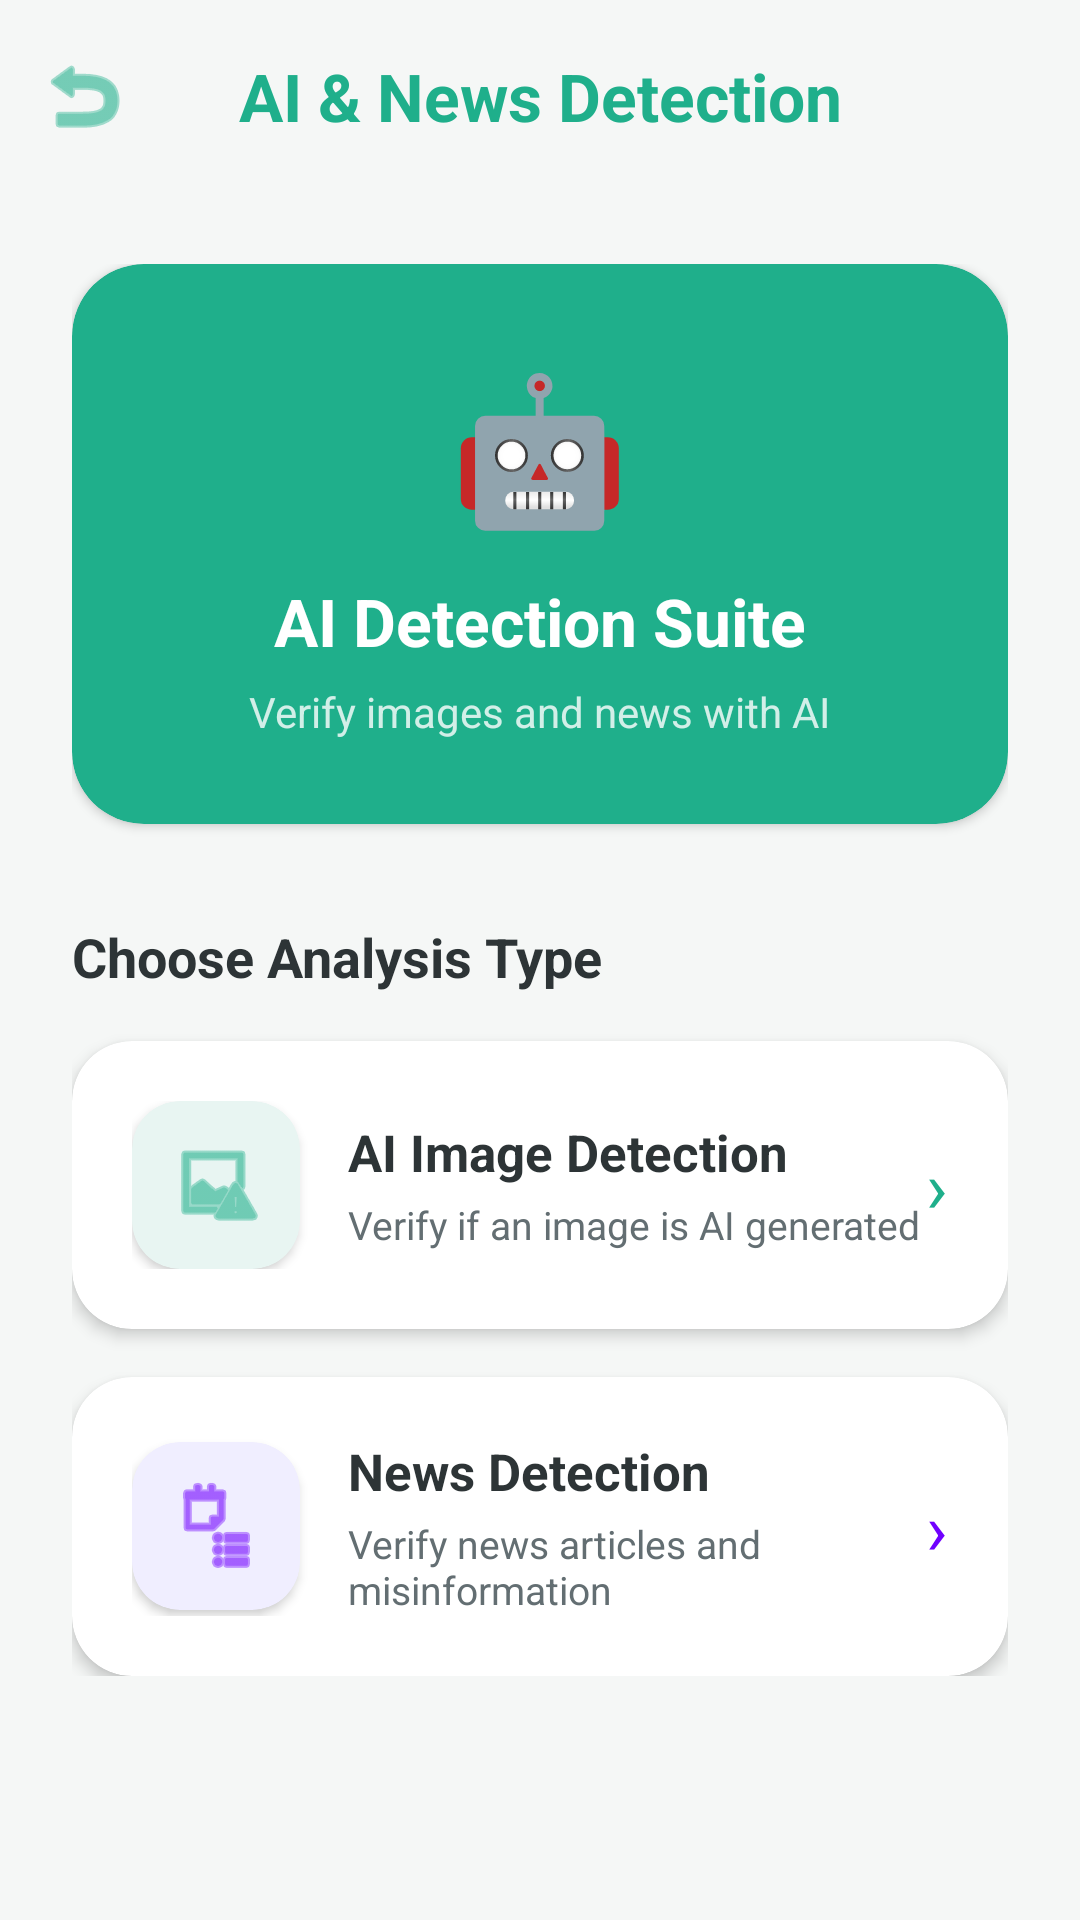

Here is an Android app screen rendered from its layout file. Give the layout XML and the strings, colors and styles it references.
<!-- AndroidManifest.xml: application theme Theme.CyberRaksha -->
<!-- res/layout/activity_ai_news_selection.xml -->
<?xml version="1.0" encoding="utf-8"?>
<androidx.coordinatorlayout.widget.CoordinatorLayout xmlns:android="http://schemas.android.com/apk/res/android"
    xmlns:app="http://schemas.android.com/apk/res-auto"
    android:layout_width="match_parent"
    android:layout_height="match_parent"
    android:background="@color/backgroundColor"
    android:fitsSystemWindows="true">

    <com.google.android.material.appbar.AppBarLayout
        android:layout_width="match_parent"
        android:layout_height="wrap_content"
        android:background="@android:color/transparent"
        app:elevation="0dp">
        <com.google.android.material.appbar.MaterialToolbar
            android:id="@+id/toolbar"
            android:layout_width="match_parent"
            android:layout_height="?attr/actionBarSize"
            app:title="AI &amp; News Detection"
            app:titleCentered="true"
            app:titleTextAppearance="@style/ToolbarTitleBold"
            app:titleTextColor="@color/primaryColor"
            app:navigationIcon="@android:drawable/ic_menu_revert"
            app:navigationIconTint="@color/primaryColor" />
    </com.google.android.material.appbar.AppBarLayout>

    <androidx.core.widget.NestedScrollView
        android:layout_width="match_parent"
        android:layout_height="match_parent"
        app:layout_behavior="@string/appbar_scrolling_view_behavior">

        <LinearLayout
            android:layout_width="match_parent"
            android:layout_height="wrap_content"
            android:orientation="vertical"
            android:padding="24dp"
            android:gravity="center_horizontal">

            
            <androidx.cardview.widget.CardView
                android:layout_width="match_parent"
                android:layout_height="wrap_content"
                android:layout_marginBottom="32dp"
                app:cardCornerRadius="24dp"
                app:cardBackgroundColor="@color/primaryColor"
                app:strokeWidth="0dp">
                <LinearLayout
                    android:layout_width="match_parent"
                    android:layout_height="wrap_content"
                    android:orientation="vertical"
                    android:padding="28dp"
                    android:gravity="center">
                    <TextView
                        android:layout_width="wrap_content"
                        android:layout_height="wrap_content"
                        android:text="🤖"
                        android:textSize="48sp" />
                    <TextView
                        android:layout_width="wrap_content"
                        android:layout_height="wrap_content"
                        android:layout_marginTop="12dp"
                        android:text="AI Detection Suite"
                        android:textColor="#FFFFFF"
                        android:textSize="22sp"
                        android:textStyle="bold" />
                    <TextView
                        android:layout_width="wrap_content"
                        android:layout_height="wrap_content"
                        android:layout_marginTop="6dp"
                        android:text="Verify images and news with AI"
                        android:textColor="#CCFFFFFF"
                        android:textSize="14sp" />
                </LinearLayout>
            </androidx.cardview.widget.CardView>

            <TextView
                android:layout_width="match_parent"
                android:layout_height="wrap_content"
                android:text="Choose Analysis Type"
                android:textColor="@color/text_primary"
                android:textSize="18sp"
                android:textStyle="bold"
                android:layout_marginBottom="16dp" />

            
            <androidx.cardview.widget.CardView
                android:id="@+id/btnAiDetection"
                android:layout_width="match_parent"
                android:layout_height="wrap_content"
                android:layout_marginBottom="16dp"
                android:clickable="true"
                android:focusable="true"
                app:cardCornerRadius="20dp"
                app:cardElevation="3dp"
                app:cardBackgroundColor="@color/card_background"
                app:rippleColor="@color/primaryLightColor">
                <LinearLayout
                    android:layout_width="match_parent"
                    android:layout_height="wrap_content"
                    android:gravity="center_vertical"
                    android:orientation="horizontal"
                    android:padding="20dp">
                    <androidx.cardview.widget.CardView
                        android:layout_width="56dp"
                        android:layout_height="56dp"
                        app:cardCornerRadius="16dp"
                        app:cardBackgroundColor="@color/primaryLightColor"
                        app:strokeWidth="0dp">
                        <ImageView
                            android:layout_width="32dp"
                            android:layout_height="32dp"
                            android:layout_gravity="center"
                            android:src="@android:drawable/ic_menu_report_image"
                            app:tint="@color/primaryColor" />
                    </androidx.cardview.widget.CardView>
                    <LinearLayout
                        android:layout_width="0dp"
                        android:layout_height="wrap_content"
                        android:layout_marginStart="16dp"
                        android:layout_weight="1"
                        android:orientation="vertical">
                        <TextView
                            android:layout_width="wrap_content"
                            android:layout_height="wrap_content"
                            android:text="AI Image Detection"
                            android:textColor="@color/text_primary"
                            android:textSize="17sp"
                            android:textStyle="bold" />
                        <TextView
                            android:layout_width="wrap_content"
                            android:layout_height="wrap_content"
                            android:layout_marginTop="4dp"
                            android:text="Verify if an image is AI generated"
                            android:textColor="@color/text_secondary"
                            android:textSize="13sp" />
                    </LinearLayout>
                    <TextView
                        android:layout_width="wrap_content"
                        android:layout_height="wrap_content"
                        android:text="›"
                        android:textColor="@color/primaryColor"
                        android:textSize="24sp" />
                </LinearLayout>
            </androidx.cardview.widget.CardView>

            
            <androidx.cardview.widget.CardView
                android:id="@+id/btnNewsDetection"
                android:layout_width="match_parent"
                android:layout_height="wrap_content"
                android:clickable="true"
                android:focusable="true"
                app:cardCornerRadius="20dp"
                app:cardElevation="3dp"
                app:cardBackgroundColor="@color/card_background"
                app:rippleColor="@color/primaryLightColor">
                <LinearLayout
                    android:layout_width="match_parent"
                    android:layout_height="wrap_content"
                    android:gravity="center_vertical"
                    android:orientation="horizontal"
                    android:padding="20dp">
                    <androidx.cardview.widget.CardView
                        android:layout_width="56dp"
                        android:layout_height="56dp"
                        app:cardCornerRadius="16dp"
                        app:cardBackgroundColor="#F0EEFF"
                        app:strokeWidth="0dp">
                        <ImageView
                            android:layout_width="32dp"
                            android:layout_height="32dp"
                            android:layout_gravity="center"
                            android:src="@android:drawable/ic_menu_agenda"
                            app:tint="@color/secondaryColor" />
                    </androidx.cardview.widget.CardView>
                    <LinearLayout
                        android:layout_width="0dp"
                        android:layout_height="wrap_content"
                        android:layout_marginStart="16dp"
                        android:layout_weight="1"
                        android:orientation="vertical">
                        <TextView
                            android:layout_width="wrap_content"
                            android:layout_height="wrap_content"
                            android:text="News Detection"
                            android:textColor="@color/text_primary"
                            android:textSize="17sp"
                            android:textStyle="bold" />
                        <TextView
                            android:layout_width="wrap_content"
                            android:layout_height="wrap_content"
                            android:layout_marginTop="4dp"
                            android:text="Verify news articles and misinformation"
                            android:textColor="@color/text_secondary"
                            android:textSize="13sp" />
                    </LinearLayout>
                    <TextView
                        android:layout_width="wrap_content"
                        android:layout_height="wrap_content"
                        android:text="›"
                        android:textColor="@color/secondaryColor"
                        android:textSize="24sp" />
                </LinearLayout>
            </androidx.cardview.widget.CardView>

        </LinearLayout>
    </androidx.core.widget.NestedScrollView>
</androidx.coordinatorlayout.widget.CoordinatorLayout>
<!-- resources referenced by this layout -->
<resources>
  <color name="backgroundColor">#F5F7F6</color>
  <color name="card_background">#FFFFFF</color>
  <color name="primaryColor">#1FAF8B</color>
  <color name="primaryLightColor">#E8F5F2</color>
  <color name="secondaryColor">#7000FF</color>
  <color name="text_primary">#2D3436</color>
  <color name="text_secondary">#636E72</color>
  <style name="ToolbarTitleBold" parent="TextAppearance.Material3.TitleLarge">
          <item name="android:textStyle">bold</item>
          <item name="android:textColor">@color/primaryColor</item>
      </style>
  <style name="Theme.CyberRaksha" parent="Base.Theme.CyberRaksha" />
  <style name="Base.Theme.CyberRaksha" parent="Theme.Material3.Light.NoActionBar">
          <item name="colorPrimary">@color/primaryColor</item>
          <item name="colorOnPrimary">@color/white</item>
          <item name="colorPrimaryContainer">@color/primaryLightColor</item>
          <item name="colorOnPrimaryContainer">@color/primaryColor</item>
          <item name="colorSecondary">@color/primaryDarkColor</item>
          <item name="colorOnSecondary">@color/white</item>
          <item name="android:navigationBarColor">@android:color/transparent</item>
          <item name="android:statusBarColor">@android:color/transparent</item>
          <item name="android:windowBackground">@color/backgroundColor</item>
          <item name="colorSurface">@color/surface_white</item>
          <item name="colorOnSurface">@color/text_primary</item>
          <item name="colorSurfaceVariant">@color/backgroundColor</item>
          <item name="colorOnSurfaceVariant">@color/text_secondary</item>
          <item name="android:textColorPrimary">@color/text_primary</item>
          <item name="android:textColorSecondary">@color/text_secondary</item>
          <item name="android:windowTranslucentStatus">false</item>
          <item name="android:windowTranslucentNavigation">false</item>
          <item name="android:windowDrawsSystemBarBackgrounds">true</item>
      </style>
  <color name="white">#FFFFFFFF</color>
  <color name="primaryDarkColor">#16896D</color>
  <color name="surface_white">#FFFFFF</color>
</resources>
